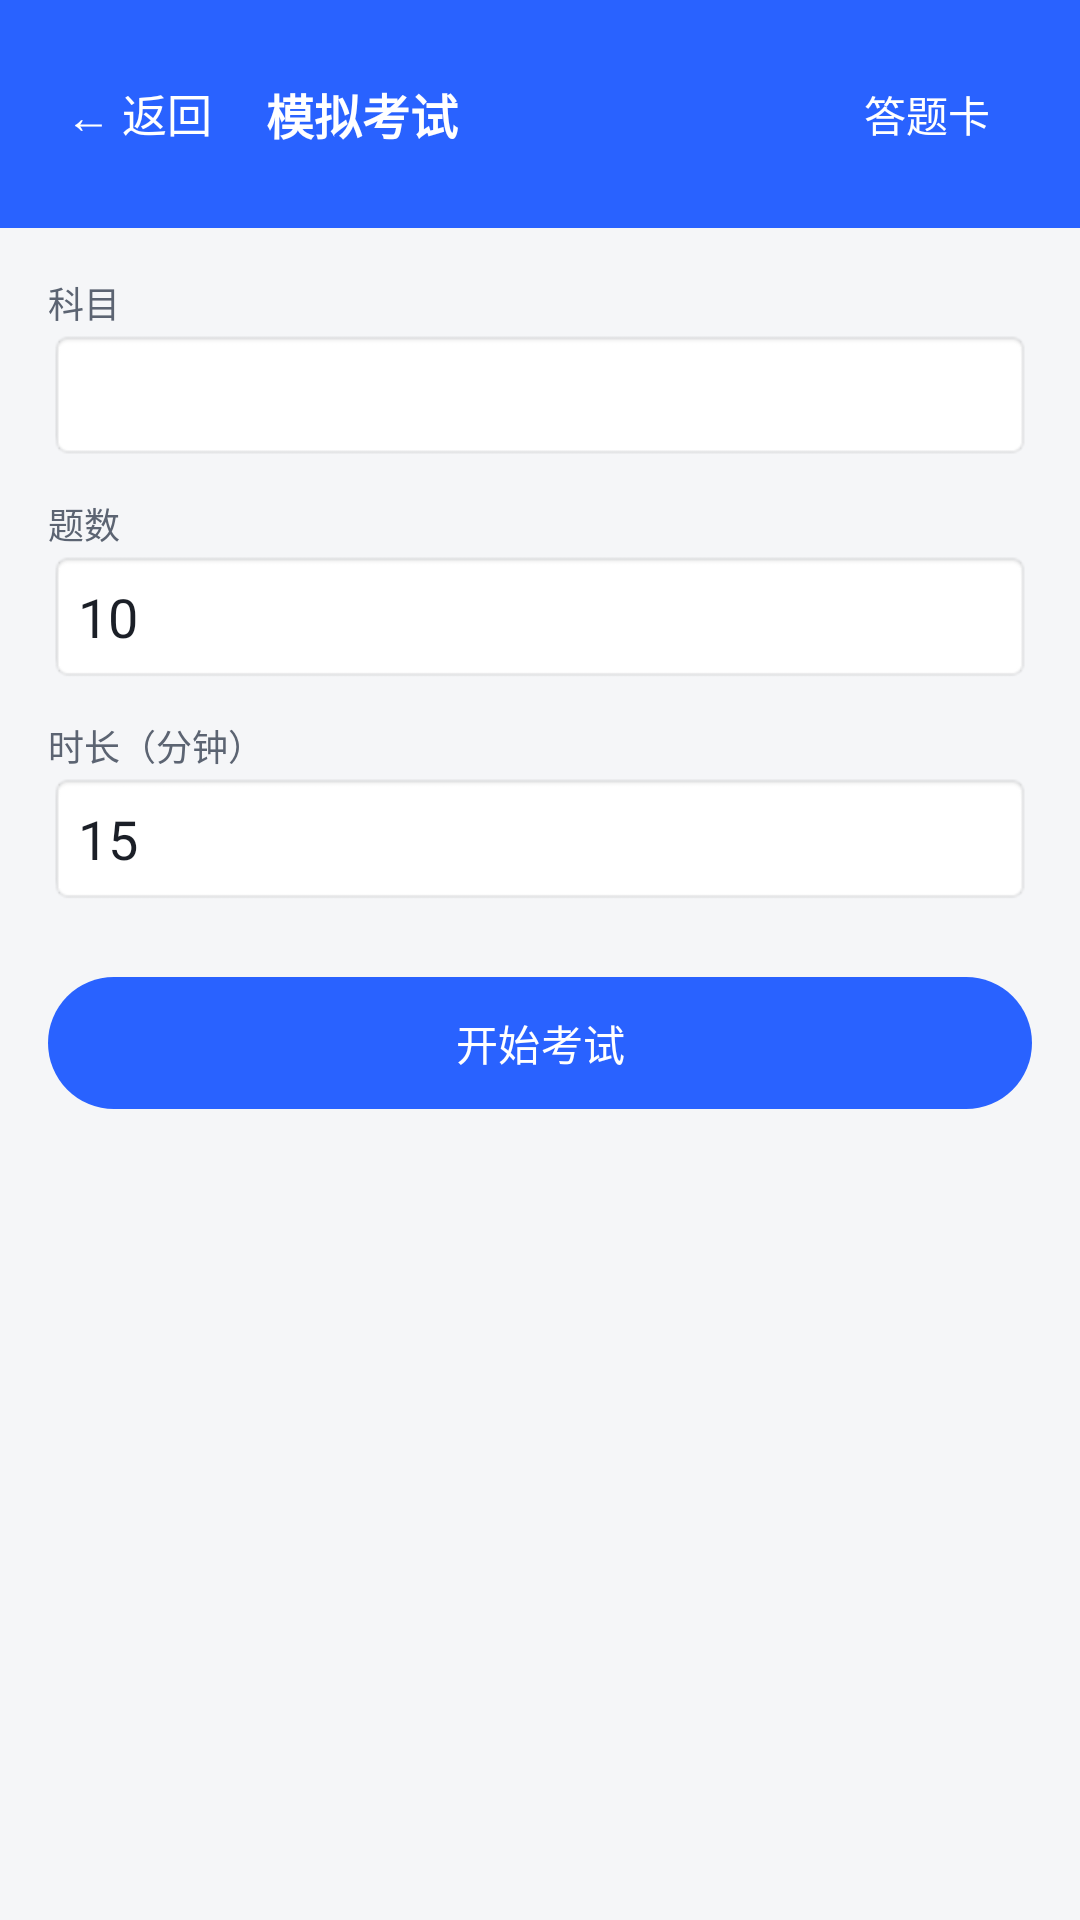

Write the Android layout XML for this screen, with the resource values it uses.
<!-- AndroidManifest.xml: application theme Theme.ExamPrep -->
<!-- res/layout/activity_mock.xml -->
<?xml version="1.0" encoding="utf-8"?>
<LinearLayout xmlns:android="http://schemas.android.com/apk/res/android"
    android:layout_width="match_parent" android:layout_height="match_parent"
    android:orientation="vertical" android:background="@color/bg">

    <LinearLayout
        android:layout_width="match_parent" android:layout_height="wrap_content"
        android:background="@color/primary" android:gravity="center_vertical"
        android:orientation="horizontal" android:padding="14dp">
        <TextView
            style="@style/TopAction"
            android:id="@+id/btnBack"
            android:layout_width="wrap_content" android:layout_height="wrap_content"
            android:padding="6dp" android:text="← 返回"
            android:textColor="#FFFFFF" android:textSize="15sp" />
        <TextView
            android:id="@+id/tvMockTitle"
            android:layout_width="0dp" android:layout_weight="1"
            android:layout_height="wrap_content" android:layout_marginStart="10dp"
            android:text="模拟考试" android:textColor="#FFFFFF" android:textSize="16sp"
            android:textStyle="bold" />
        <TextView
            android:id="@+id/btnMockCard"
            android:layout_width="wrap_content" android:layout_height="wrap_content"
            android:layout_marginEnd="10dp" android:padding="6dp" android:text="答题卡"
            android:textColor="#FFFFFF" android:background="?attr/selectableItemBackground" />

        <TextView
            android:id="@+id/tvTimer"
            android:layout_width="wrap_content" android:layout_height="wrap_content"
            android:text="" android:textColor="#FFD54F" android:textSize="15sp"
            android:textStyle="bold" />
    </LinearLayout>

    <ScrollView
        android:layout_width="match_parent" android:layout_height="0dp"
        android:layout_weight="1" android:fillViewport="true">

        <LinearLayout
            android:layout_width="match_parent" android:layout_height="wrap_content"
            android:orientation="vertical" android:padding="16dp">

            
            <LinearLayout
                android:id="@+id/llMockConfig"
                android:layout_width="match_parent" android:layout_height="wrap_content"
                android:orientation="vertical">
                <TextView style="@style/StatLabel" android:text="科目" />
                <Spinner
                    android:id="@+id/spMockSubject"
                    android:layout_width="match_parent" android:layout_height="44dp"
                    android:background="@android:drawable/editbox_background" />
                <TextView style="@style/StatLabel" android:layout_marginTop="12dp" android:text="题数" />
                <EditText
                    android:id="@+id/etMockCount"
                    android:layout_width="match_parent" android:layout_height="wrap_content"
                    android:inputType="number" android:text="10"
                    android:background="@android:drawable/editbox_background" android:padding="10dp" />
                <TextView style="@style/StatLabel" android:layout_marginTop="12dp" android:text="时长（分钟）" />
                <EditText
                    android:id="@+id/etMockDuration"
                    android:layout_width="match_parent" android:layout_height="wrap_content"
                    android:inputType="number" android:text="15"
                    android:background="@android:drawable/editbox_background" android:padding="10dp" />
                <com.google.android.material.button.MaterialButton
                    android:id="@+id/btnMockStart"
                    android:layout_width="match_parent" android:layout_height="52dp"
                    android:layout_marginTop="20dp" android:text="开始考试" />
            </LinearLayout>

            
            <LinearLayout
                android:id="@+id/llMockExam"
                android:layout_width="match_parent" android:layout_height="wrap_content"
                android:orientation="vertical" android:visibility="gone">
                <TextView
                    android:id="@+id/tvMockProgress"
                    style="@style/StatLabel" android:text="第 1 / 10 题" />
                <TextView
                    android:id="@+id/tvMockStem"
                    android:layout_width="match_parent" android:layout_height="wrap_content"
                    android:layout_marginTop="8dp"
                    android:textColor="@color/text_main" android:textSize="16sp"
                    android:lineSpacingExtra="4dp" />
                <LinearLayout
                    android:id="@+id/llMockOptions"
                    android:layout_width="match_parent" android:layout_height="wrap_content"
                    android:layout_marginTop="12dp" android:orientation="vertical" />
                <LinearLayout
                    android:layout_width="match_parent" android:layout_height="wrap_content"
                    android:layout_marginTop="14dp" android:orientation="horizontal">
                    <com.google.android.material.button.MaterialButton
                        android:id="@+id/btnMockPrev"
                        style="@style/Widget.Material3.Button.OutlinedButton"
                        android:layout_width="0dp" android:layout_weight="1"
                        android:layout_height="wrap_content" android:layout_marginEnd="6dp"
                        android:text="上一题" />
                    <com.google.android.material.button.MaterialButton
                        android:id="@+id/btnMockNext"
                        android:layout_width="0dp" android:layout_weight="1"
                        android:layout_height="wrap_content" android:layout_marginStart="6dp"
                        android:text="下一题" />
                </LinearLayout>
            </LinearLayout>
        </LinearLayout>
    </ScrollView>

    <com.google.android.material.button.MaterialButton
        android:id="@+id/btnMockSubmit"
        android:layout_width="match_parent" android:layout_height="52dp"
        android:layout_margin="14dp" android:text="交卷"
        android:visibility="gone" />
</LinearLayout>
<!-- resources referenced by this layout -->
<resources>
  <color name="bg">#F5F6F8</color>
  <color name="primary">#2962FF</color>
  <color name="text_main">#1B1F27</color>
  <style name="StatLabel">
          <item name="android:layout_width">wrap_content</item>
          <item name="android:layout_height">wrap_content</item>
          <item name="android:textColor">@color/text_sub</item>
          <item name="android:textSize">12sp</item>
      </style>
  <style name="TopAction">
          <item name="android:layout_width">wrap_content</item>
          <item name="android:layout_height">wrap_content</item>
          <item name="android:minWidth">48dp</item>
          <item name="android:minHeight">48dp</item>
          <item name="android:gravity">center</item>
          <item name="android:paddingStart">8dp</item>
          <item name="android:paddingEnd">8dp</item>
          <item name="android:textColor">#FFFFFF</item>
          <item name="android:textSize">15sp</item>
          <item name="android:background">?attr/selectableItemBackground</item>
      </style>
  <style name="Theme.ExamPrep" parent="Theme.Material3.DayNight.NoActionBar">
          <item name="colorPrimary">@color/primary</item>
          <item name="colorOnPrimary">#FFFFFF</item>
          <item name="colorPrimaryContainer">@color/chip_bg</item>
          <item name="colorSecondary">@color/accent</item>
          <item name="android:colorBackground">@color/bg</item>
          <item name="colorSurface">@color/card</item>
          <item name="android:statusBarColor">@color/primary</item>
          <item name="android:textColorPrimary">@color/text_main</item>
          <item name="android:textColorSecondary">@color/text_sub</item>
      </style>
  <color name="text_sub">#5C6472</color>
  <color name="chip_bg">#EEF2FF</color>
  <color name="accent">#00BFA5</color>
  <color name="card">#FFFFFF</color>
</resources>
